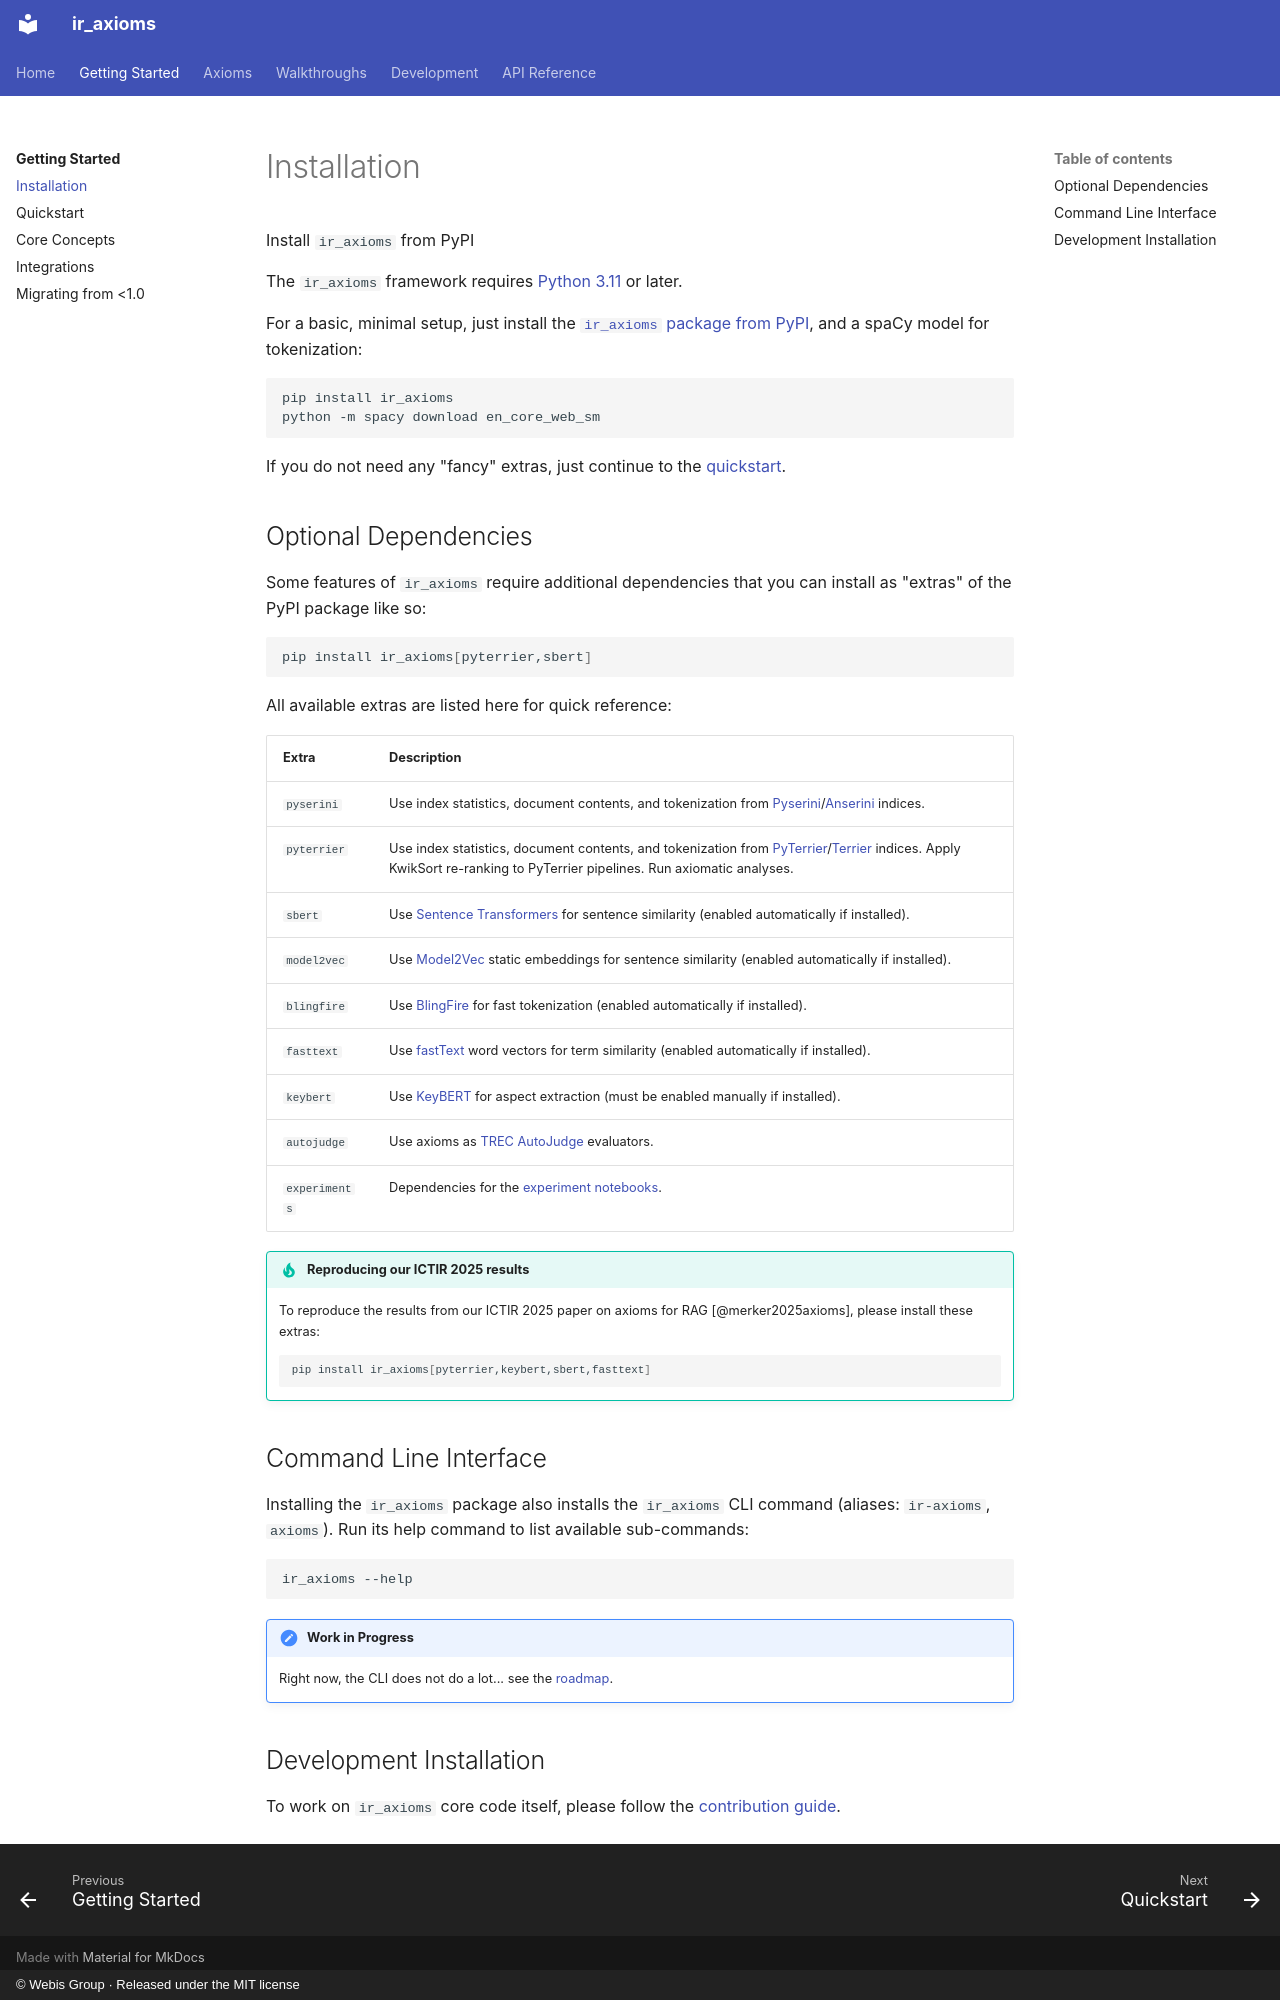

repository: webis-de/ir_axioms · page: getting-started/installation/index.html · generator: mkdocs · copyright: © Webis Group · Released under the MIT license

# Installation

<p class="subtitle">Install <code>ir_axioms</code> from PyPI</p>

The `ir_axioms` framework requires [Python 3.11](https://python.org/downloads/) or later.

For a basic, minimal setup, just install the [`ir_axioms` package from PyPI](https://pypi.org/project/ir-axioms/), and a spaCy model for tokenization:

```shell
pip install ir_axioms
python -m spacy download en_core_web_sm
```

If you do not need any "fancy" extras, just continue to the [quickstart](quickstart.md).

## Optional Dependencies

Some features of `ir_axioms` require additional dependencies that you can install as "extras" of the PyPI package like so:

```shell
pip install ir_axioms[pyterrier,sbert]
```

All available extras are listed here for quick reference:

| Extra | Description |
| :-- | :-- |
| `pyserini` | Use index statistics, document contents, and tokenization from [Pyserini](http://pyserini.io/)/[Anserini](http://anserini.io/) indices. |
| `pyterrier` | Use index statistics, document contents, and tokenization from [PyTerrier](https://pyterrier.readthedocs.io/en/latest/)/[Terrier](https://terrier.org/) indices. Apply KwikSort re-ranking to PyTerrier pipelines. Run axiomatic analyses. |
| `sbert` | Use [Sentence Transformers](https://www.sbert.net/) for sentence similarity (enabled automatically if installed). |
| `model2vec` | Use [Model2Vec](https://minish.ai/packages/model2vec/introduction/) static embeddings for sentence similarity (enabled automatically if installed). |
| `blingfire` | Use [BlingFire](https://github.com/microsoft/BlingFire) for fast tokenization (enabled automatically if installed). |
| `fasttext` | Use [fastText](https://fasttext.cc/) word vectors for term similarity (enabled automatically if installed). |
| `keybert` | Use [KeyBERT](https://maartengr.github.io/KeyBERT/) for aspect extraction (must be enabled manually if installed). |
| `autojudge` | Use axioms as [TREC AutoJudge](https://trec-auto-judge.cs.unh.edu/) evaluators. |
| `experiments` | Dependencies for the [experiment notebooks](../walkthroughs/index.md). |

!!! tip "Reproducing our ICTIR 2025 results"

    To reproduce the results from our ICTIR 2025 paper on axioms for RAG [@merker2025axioms], please install these extras:

    ```shell
    pip install ir_axioms[pyterrier,keybert,sbert,fasttext]
    ```

## Command Line Interface

Installing the `ir_axioms` package also installs the `ir_axioms` CLI command (aliases: `ir-axioms`, `axioms`). Run its help command to list available sub-commands:

```shell
ir_axioms --help
```

!!! note "Work in Progress"

    Right now, the CLI does not do a lot... see the [roadmap](../development/roadmap.md#integrations-and-tools). 

## Development Installation

To work on `ir_axioms` core code itself, please follow the [contribution guide](../development/contributing.md).
